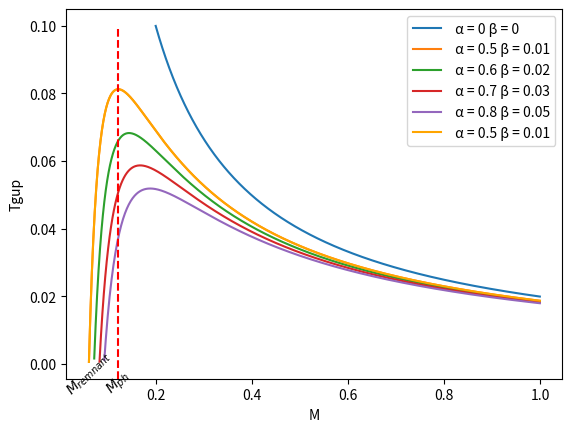

Python code for this plot:
import math
import matplotlib.pyplot as plt



def plot_vertical_line2(x_value, max_value, min_list):
    plt.axvline(x=x_value, color='r', linestyle='--', ymax = 10 * 0.095)
    title = '$M_{ph}$'
    scnd_title = '$M_{remnant}$'
    plt.text(x_value, -0.01, title, rotation=45, verticalalignment='bottom', horizontalalignment='center', transform=plt.gca().transData, color='black')
    plt.text(min_list[1], -0.01, scnd_title, rotation=45, verticalalignment='bottom', horizontalalignment='center', transform=plt.gca().transData, color='black')
   # print("%.2f" % max_value)
    



def Fonksiyon1(a,b):
  value_list=[]
  Tgup=[]
  M=[]
  i = 0.001
  while i <= 1:
    result = (1 / (16 * math.pi * i)) * (1 - (a / (8 * i)) + (b / (64 * i * i)))
    if  result > 0 and result < 0.1 :
      Tgup.append(result)
      M.append(i)
      value_list.append((result,i))
    i = i + 0.001
  plt.plot(M,Tgup, label= f" \u03B1 = {a} \u03B2 = {b}", color = 'orange' )
  if  a == 0.5 and b == 0.01:
      #plot_vertical_line()
      #print(max(value_list)[1])
      plot_vertical_line2(max(value_list)[1], max(value_list)[0], min(value_list))


def Fonksiyon2(a,b):
  value_list=[]
  Tgup=[]
  M=[]
  i = 0.001
  while i <= 1:
    result = (1 / (16 * math.pi * i)) * (1 - (a / (8 * i)) + (b / (64 * i * i)))
    if  result > 0 and result < 0.1 :
      Tgup.append(result)
      M.append(i)
      value_list.append((result,i))
    i = i + 0.001
  plt.plot(M,Tgup, label= f" \u03B1 = {a} \u03B2 = {b}")
  if  a == 0.5 and b == 0.01:
    pass



i = 0.17

Fonksiyon2(0,0)
Fonksiyon2(0.5,0.01)
Fonksiyon2(0.6,0.02)
Fonksiyon2(0.7,0.03)
Fonksiyon2(0.8,0.05)

plt.xlabel('M')
plt.ylabel('Tgup')
plt.legend()
plt.savefig("fig2.png")
plt.show()


Fonksiyon1(0.5,0.01)

plt.xlabel('M')
plt.ylabel('Tgup')
plt.legend()
plt.savefig("fig1.png")
plt.show()